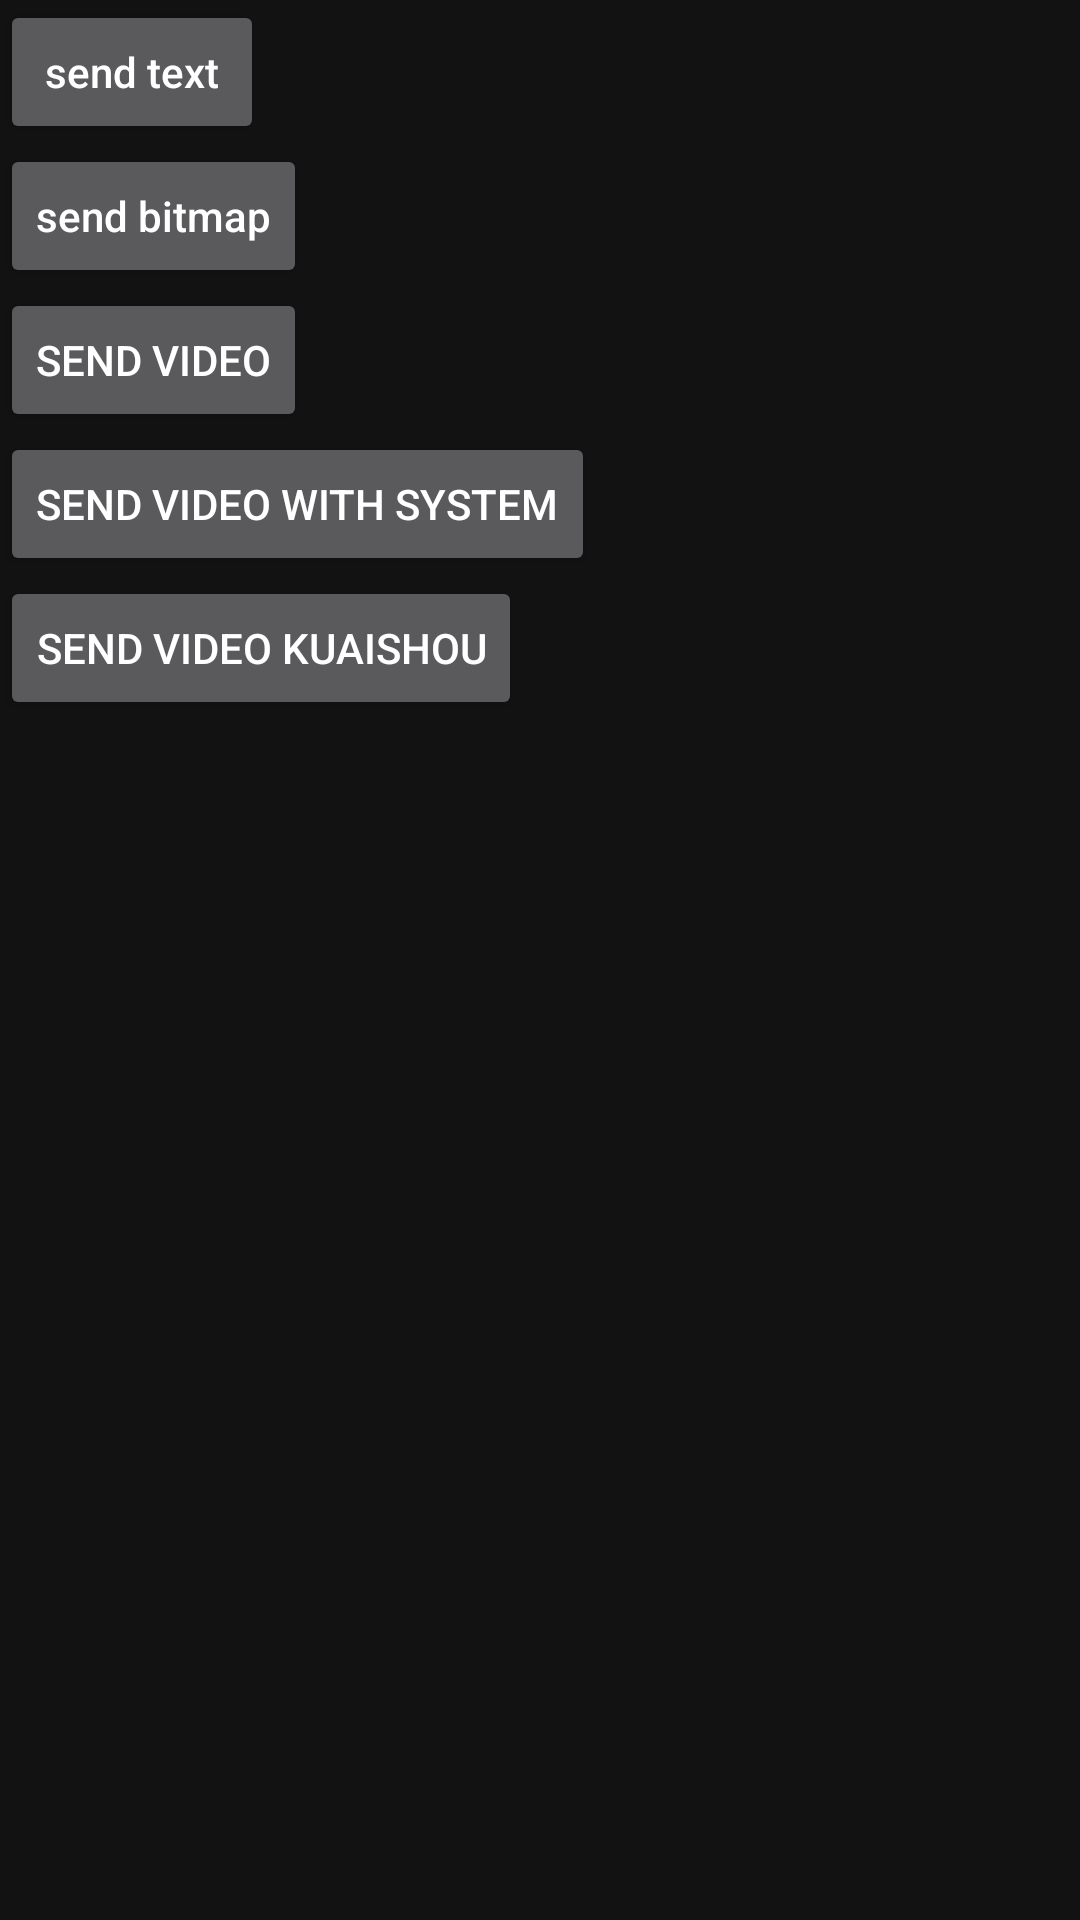

Reconstruct the res/layout file that produces this screen, plus the resources it refers to.
<!-- AndroidManifest.xml: application theme Theme.HelloWorld -->
<!-- res/layout/activity_share.xml -->
<?xml version="1.0" encoding="utf-8"?>
<androidx.constraintlayout.widget.ConstraintLayout xmlns:android="http://schemas.android.com/apk/res/android"
    xmlns:app="http://schemas.android.com/apk/res-auto"
    xmlns:tools="http://schemas.android.com/tools"
    android:layout_width="match_parent"
    android:layout_height="match_parent"
    tools:context=".share.ShareActivity">
    <Button
        android:id="@+id/sendText"
        android:layout_width="wrap_content"
        android:layout_height="wrap_content"
        app:layout_constraintTop_toTopOf="parent"
        app:layout_constraintLeft_toLeftOf="parent"
        android:text="send text"
        android:textAllCaps="false" />

    <Button
        android:id="@+id/sendBitmap"
        android:layout_width="wrap_content"
        android:layout_height="wrap_content"
        app:layout_constraintTop_toBottomOf="@id/sendText"
        app:layout_constraintLeft_toLeftOf="parent"
        android:text="send bitmap"
        android:textAllCaps="false" />

    <Button
        android:id="@+id/sendVideo"
        android:layout_width="wrap_content"
        android:layout_height="wrap_content"
        app:layout_constraintTop_toBottomOf="@id/sendBitmap"
        app:layout_constraintLeft_toLeftOf="parent"
        android:text="send video" />

    <Button
        android:id="@+id/sendVideoWithSystem"
        android:layout_width="wrap_content"
        android:layout_height="wrap_content"
        app:layout_constraintTop_toBottomOf="@id/sendVideo"
        app:layout_constraintLeft_toLeftOf="parent"
        android:text="send video with system" />

    <Button
        android:id="@+id/sendVideoKuaishou"
        android:layout_width="wrap_content"
        android:layout_height="wrap_content"
        app:layout_constraintTop_toBottomOf="@id/sendVideoWithSystem"
        app:layout_constraintLeft_toLeftOf="parent"
        android:text="send video kuaishou" />
</androidx.constraintlayout.widget.ConstraintLayout>
<!-- resources referenced by this layout -->
<resources>
  <style name="Theme.HelloWorld" parent="Theme.MaterialComponents.NoActionBar">
          
          <item name="colorPrimary">@color/purple_500</item>
          <item name="colorPrimaryVariant">@color/purple_700</item>
          <item name="colorOnPrimary">@color/white</item>
  
      </style>
  <color name="purple_500">#FF6200EE</color>
  <color name="purple_700">#FF3700B3</color>
  <color name="white">#FFFFFFFF</color>
</resources>
